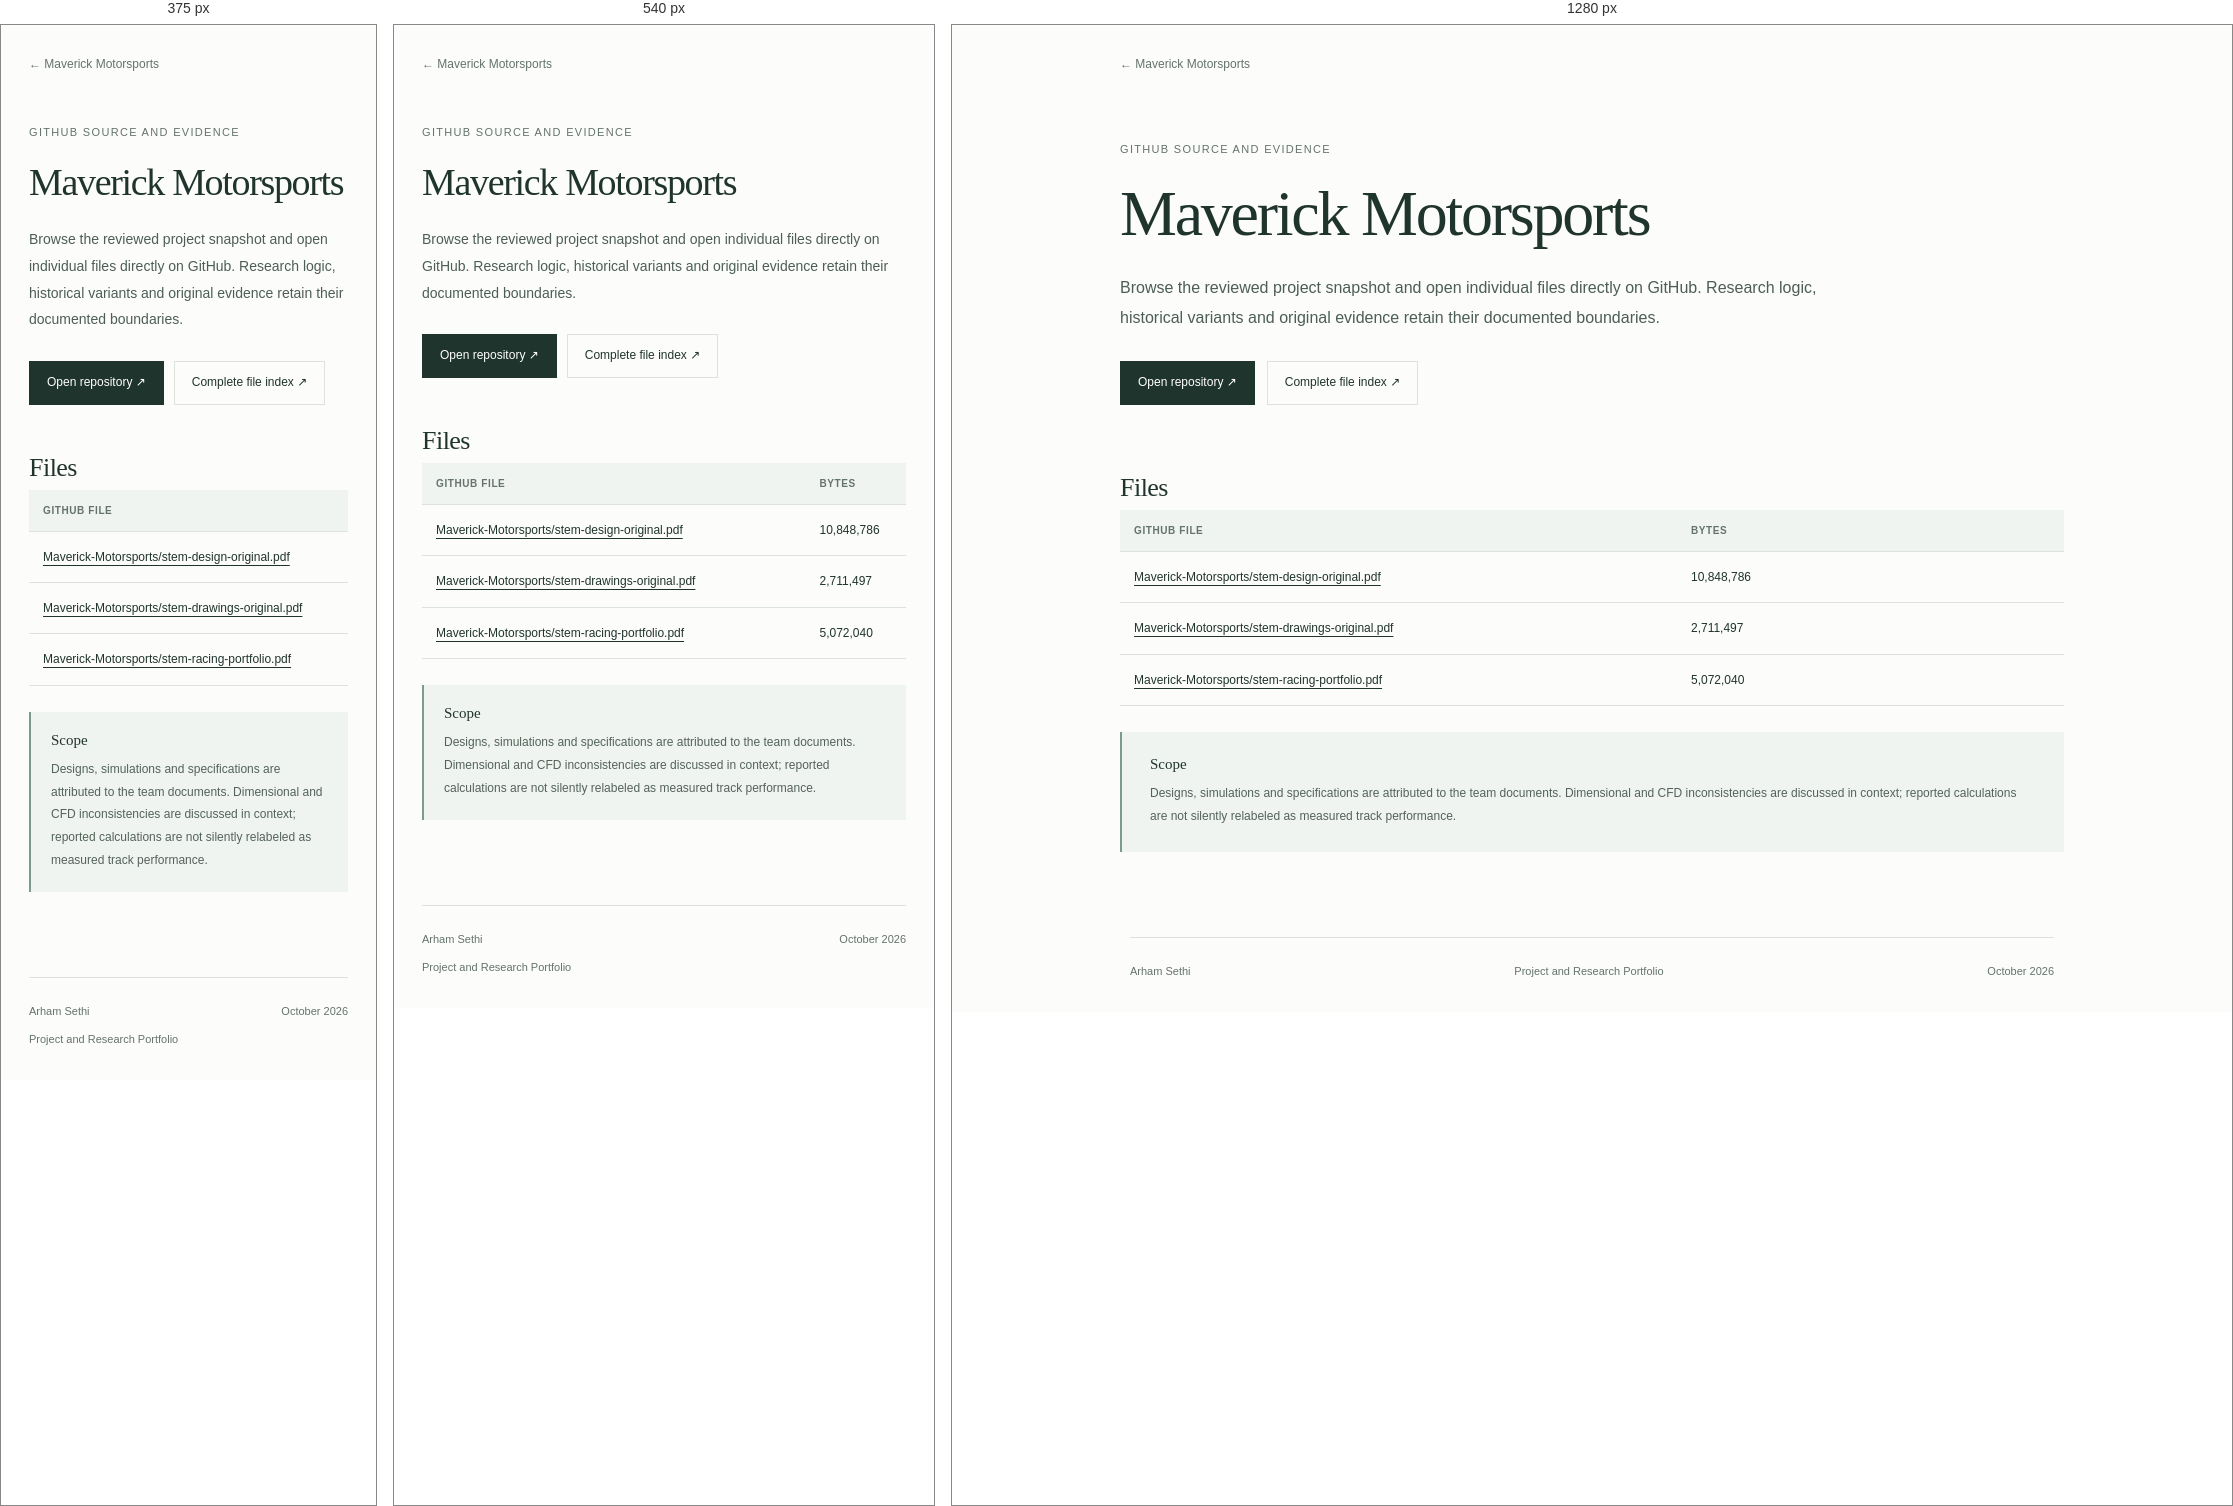
Rendered at 375 px, 540 px and 1280 px, left to right.

<!-- file: source.html -->
<!doctype html>
<html lang="en"><head><meta charset="utf-8"><meta name="viewport" content="width=device-width,initial-scale=1">
<title>Maverick Motorsports source and evidence · Arham Sethi</title><meta name="description" content="A team design-and-engineering portfolio documenting a miniature racing vehicle, with aerodynamic development, component decisions, manufacturing planning and a separate engineering-drawing set.">
<meta name="color-scheme" content="light"><link rel="icon" href="../../assets/favicon.svg" type="image/svg+xml">
<link rel="stylesheet" href="../../assets/style.css"></head><body>
<a class="skip" href="#main">Skip to content</a><header class="project-nav"><a href="index.html">← Maverick Motorsports</a></header><main id="main" class="project-main source-main"><p class="eyebrow">GitHub source and evidence</p><h1>Maverick Motorsports</h1><p class="lead">Browse the reviewed project snapshot and open individual files directly on GitHub. Research logic, historical variants and original evidence retain their documented boundaries.</p><div class="actions"><a class="button" href="https://github.com/Arham-Sethi/engineering-projects/tree/main/Maverick-Motorsports/">Open repository ↗</a><a class="button secondary" href="https://github.com/Arham-Sethi/engineering-projects/blob/main/FILE-INDEX.md">Complete file index ↗</a></div><section><h2>Files</h2><div class="table-scroll"><table><thead><tr><th>GitHub file</th><th>Bytes</th></tr></thead><tbody><tr><td><a href="https://github.com/Arham-Sethi/engineering-projects/blob/main/Maverick-Motorsports/stem-design-original.pdf">Maverick-Motorsports/stem-design-original.pdf</a></td><td>10,848,786</td></tr><tr><td><a href="https://github.com/Arham-Sethi/engineering-projects/blob/main/Maverick-Motorsports/stem-drawings-original.pdf">Maverick-Motorsports/stem-drawings-original.pdf</a></td><td>2,711,497</td></tr><tr><td><a href="https://github.com/Arham-Sethi/engineering-projects/blob/main/Maverick-Motorsports/stem-racing-portfolio.pdf">Maverick-Motorsports/stem-racing-portfolio.pdf</a></td><td>5,072,040</td></tr></tbody></table></div></section><aside class="scope"><h3>Scope</h3><p>Designs, simulations and specifications are attributed to the team documents. Dimensional and CFD inconsistencies are discussed in context; reported calculations are not silently relabeled as measured track performance.</p></aside></main>
<footer class="site-footer"><span>Arham Sethi</span><a href="../../index.html">Project and Research Portfolio</a><span>October 2026</span></footer>
</body></html>

/* @media block from style.css */
@media(max-width:700px){.home-header{padding-top:58px;padding-bottom:26px}.mobile-break{display:block}.category-nav{gap:13px 20px;margin-top:25px}.home-main{padding-bottom:55px}.project-section{margin-top:35px}.project-row{grid-template-columns:23px minmax(0,1fr) 76px 16px;gap:11px;min-height:130px}.project-title{font-size:23px}.project-description{font-size:12px}.project-preview{height:70px;opacity:.85}.project-number{font-size:9px}.project-arrow{font-size:18px}.site-footer{margin:0 28px;flex-wrap:wrap;gap:10px 20px}.site-footer a{order:3;width:100%}.project-main{padding-top:18px}.lead{font-size:14px}.project-subtitle{font-size:18px}.metrics{gap:28px;justify-content:space-between}.metrics strong{font-size:27px}.metrics span{font-size:10px}.project-main section{margin-top:42px}.architecture{padding:15px 5px}.architecture figcaption{padding:0 10px}.figure-grid{grid-template-columns:1fr}.figure-grid figure:first-child{grid-row:auto}.figure-grid figure:first-child img{max-height:430px}.document-link{grid-template-columns:1fr 20px;gap:7px}.document-link small{grid-column:1;grid-row:2}.document-link>span:last-child{grid-column:2;grid-row:1 / 3}.scope{padding:20px}.table-scroll table{min-width:550px}.source-main .table-scroll table{min-width:650px}.button{gap:18px}.actions{gap:10px}.home-intro br{display:none}}

/* @media block from style.css */
@media(max-width:380px){.project-preview{display:none}.project-row{grid-template-columns:1fr auto}.project-row h3{overflow-wrap:anywhere}}

/* @media block from style.css */
@media(max-width:380px){.project-number{display:none}.project-title{overflow-wrap:anywhere}}